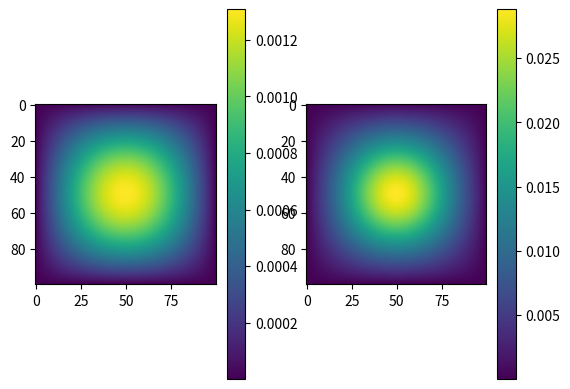

Here is the Python script that generated this plot:
import numpy as np
import matplotlib.pyplot as plt
import scipy.sparse
import scipy.sparse.linalg
from scipy.fft import dst, idst
from functools import partial

def dst2D(x, **kwargs):
    """Discrete sine transform in 2D.
    kwargs are passed to scipy.fft"""
    return dst(dst(x, axis=0, **kwargs), axis=1, **kwargs)


def idst2D(x, **kwargs):
    """Discrete sine transform in 2D.
    kwargs are passed to scipy.fft"""
    return idst(idst(x, axis=0, **kwargs), axis=1, **kwargs)


def TST(N, a=-2, b=1):
    """Tridiagonal, symmetric, toeplitz matrix"""
    return scipy.sparse.diags(
        [np.full(N - 1, b), np.full(N, a), np.full(N - 1, b)],
        [-1, 0, 1],
    )


def five_point_stencil(N, a=-2, b=1):
    """Generate a five point stencil"""
    K = TST(N, a=a, b=b)
    I = scipy.sparse.eye(N)
    return scipy.sparse.kron(I, K) + scipy.sparse.kron(K, I)


def five_point_eigenval(N, k, l):
    """Eigenvalue of the five point stencil, for eigenvector k,l"""
    return 2 * (np.cos(k * np.pi / (N + 1)) + np.cos(l * np.pi / (N + 1))) - 4


def nine_point_stencil(N):
    """Generate a nine point stencil"""
    five_point = five_point_stencil(N, a=-5/3, b=2/3)
    SIGMA = scipy.sparse.diags([np.ones(N - 1), np.ones(N - 1)], [-1, 1])
    diagonal_points = scipy.sparse.kron(SIGMA, SIGMA) / 6

    return five_point + diagonal_points


def nine_point_eigenval(N, k, l):
    return (
        -10 / 3
        + 4 / 6 * (np.cos(k * np.pi / (N + 1)) * np.cos(l * np.pi / (N + 1)))
        + 4 / 3 * (np.cos(k * np.pi / (N + 1)) + np.cos(l * np.pi / (N + 1)))
    )



def fps(F, eigval_array, **kwargs):
    """Fast poisson solver.
    eigval_array are the eigenvalues corresponding to the stencil to solve for
    kwargs are passed on to the dst transform."""
    return idst2D(dst2D(F, **kwargs) / eigval_array, **kwargs)


def get_eigval_array(N, eigval_func):
    k = l = np.arange(1, N+1)
    kk, ll = np.meshgrid(k, l)
    return eigval_func(N, kk, ll)


def get_mesh(N):
    x = y = np.linspace(0, 1, N + 2)[1:-1]
    xx, yy = np.meshgrid(x, y)
    return xx, yy



def test_order():
    def f(x, y):
        return np.sin(x * np.pi) * np.sin(y * np.pi)
    # Ns = np.geomspace(20, 1000, 40, dtype=int)
    Ns = np.geomspace(8, 256, num=6, dtype=int)
    errors_five = []
    errors_nine = []
    kwargs = {"type": 1, "norm": "ortho"}
    for N in Ns:
        h = 1 / (N - 1)
        F = f(*get_mesh(N))
        U5 = fps(
            h**2  * F,
            get_eigval_array(N, five_point_eigenval),
            **kwargs
        )

        F_stencil = five_point_stencil(N, a=1/3, b=1/12)
        U9 = fps(
            h**2  * (F_stencil @ F.flatten()).reshape(N, N),
            get_eigval_array(N, nine_point_eigenval),
            **kwargs
        )
        # U5 = scipy.sparse.linalg.spsolve(five_point_stencil(N), h**2 * F.flatten()).reshape(N, N)
        # U9 = scipy.sparse.linalg.spsolve(nine_point_stencil(N), h**2 * (F_stencil @ F.flatten())).reshape(N, N)
        anal = F / -(2 * np.pi ** 2)
        diff5 = U5 - anal
        diff9 = U9 - anal
        order = np.inf
        errors_five.append(
            np.linalg.norm(diff5, ord=order)
            / np.linalg.norm(anal, ord=order)
        )

        errors_nine.append(
            np.linalg.norm(diff9, ord=order)
            / np.linalg.norm(anal, ord=order)
        )
    plt.loglog(Ns, errors_five, '-x', label="five")
    # plt.loglog([1e1, 1e2], [1e-1, 1e-2])
    plt.loglog(Ns, errors_nine, '-x', label="nine")
    plt.gca().set_aspect("equal")
    plt.legend()
    plt.grid()
    plt.show()


def exercise_h():
    def f(x, y):
        return (
            (np.sin(np.pi*x) * np.sin(np.pi*y))**4
            *
            np.exp(-(x-0.5)**2 - (y-0.5)**2)
        )
    N = 100
    F = f(*get_mesh(N))
    h = 1 / (N - 1)
    G = fps(
        h**2 * F,
        get_eigval_array(N, five_point_eigenval),
    )
    U5 = fps(
        h**2 * G,
        get_eigval_array(N, five_point_eigenval),
    )

    plt.subplot(121)
    plt.imshow(U5)
    plt.colorbar()
    plt.subplot(122)
    plt.imshow(-G)
    plt.colorbar()
    plt.show()

if __name__=="__main__":
    # test_order()
    exercise_h()
